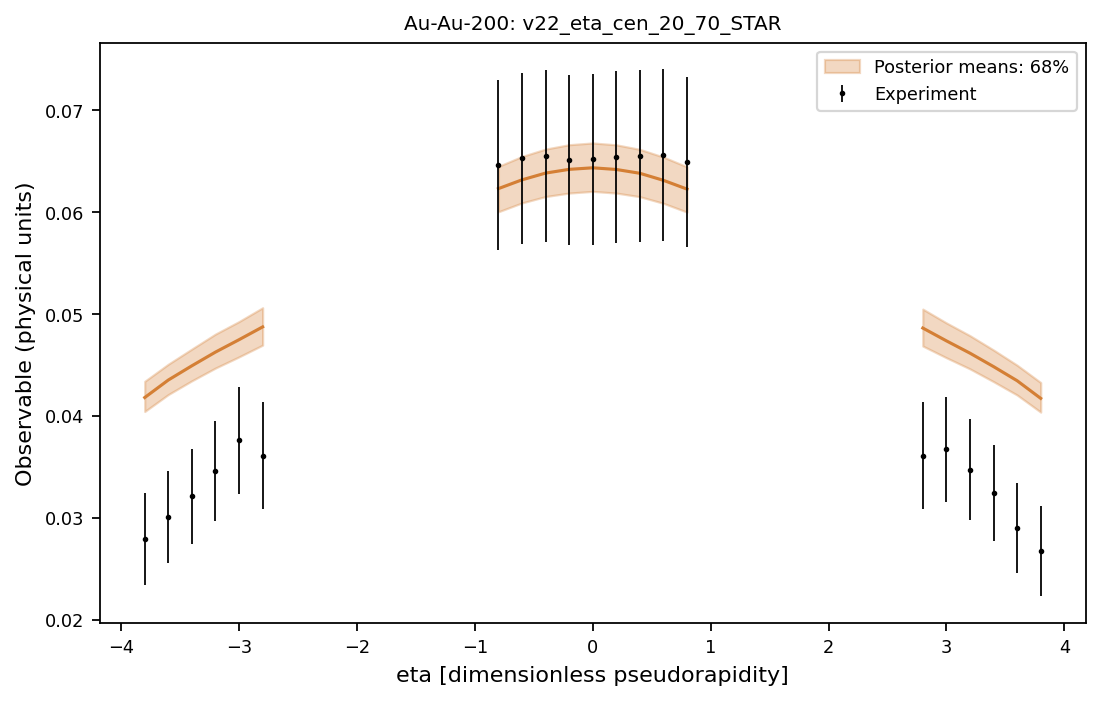

Source data for this figure (header and first rows):
system, observable, bin_index, bin_low, bin_high, center, experiment, experimental_std, q05, q16, median, q84, q95
Au-Au-200, v22_eta_cen_20_70_STAR, 0, -3.9, -3.7, -3.8, 0.0279, 0.004548, 0.03943, 0.04043, 0.04179, 0.04339, 0.04437
Au-Au-200, v22_eta_cen_20_70_STAR, 1, -3.7, -3.5, -3.6, 0.0301, 0.004512, 0.04108, 0.04209, 0.04351, 0.04507, 0.04629
Au-Au-200, v22_eta_cen_20_70_STAR, 2, -3.5, -3.3, -3.4, 0.0321, 0.004652, 0.04242, 0.04344, 0.04491, 0.04656, 0.04785
Au-Au-200, v22_eta_cen_20_70_STAR, 3, -3.3, -3.1, -3.2, 0.0346, 0.004902, 0.04361, 0.04469, 0.04626, 0.04802, 0.0492
Au-Au-200, v22_eta_cen_20_70_STAR, 4, -3.1, -2.9, -3.0, 0.0376, 0.005242, 0.04461, 0.04579, 0.04747, 0.04925, 0.05052
Au-Au-200, v22_eta_cen_20_70_STAR, 5, -2.9, -2.7, -2.8, 0.0361, 0.005242, 0.0457, 0.04694, 0.04873, 0.05061, 0.05177
Au-Au-200, v22_eta_cen_20_70_STAR, 6, -0.9, -0.7, -0.8, 0.0646, 0.008322, 0.05863, 0.06003, 0.0623, 0.06448, 0.06616
Au-Au-200, v22_eta_cen_20_70_STAR, 7, -0.7, -0.5, -0.6, 0.0653, 0.008396, 0.05946, 0.0609, 0.06316, 0.06545, 0.06713
Au-Au-200, v22_eta_cen_20_70_STAR, 8, -0.5, -0.3, -0.4, 0.0655, 0.00843, 0.06009, 0.06152, 0.06382, 0.06618, 0.06791
Au-Au-200, v22_eta_cen_20_70_STAR, 9, -0.3, -0.1, -0.2, 0.0651, 0.008382, 0.06043, 0.06187, 0.06419, 0.06661, 0.06836
Au-Au-200, v22_eta_cen_20_70_STAR, 10, -0.1, 0.1, 0.0, 0.0652, 0.008394, 0.06059, 0.06203, 0.06434, 0.06678, 0.06853
Au-Au-200, v22_eta_cen_20_70_STAR, 11, 0.1, 0.3, 0.2, 0.0654, 0.008418, 0.06043, 0.06186, 0.06418, 0.0666, 0.06834
Au-Au-200, v22_eta_cen_20_70_STAR, 12, 0.3, 0.5, 0.4, 0.0655, 0.00843, 0.06007, 0.06151, 0.0638, 0.06615, 0.06788
Au-Au-200, v22_eta_cen_20_70_STAR, 13, 0.5, 0.7, 0.6, 0.0656, 0.008432, 0.05944, 0.06086, 0.06311, 0.06539, 0.06706
Au-Au-200, v22_eta_cen_20_70_STAR, 14, 0.7, 0.9, 0.8, 0.0649, 0.008358, 0.05861, 0.05999, 0.06225, 0.06444, 0.0661
Au-Au-200, v22_eta_cen_20_70_STAR, 15, 2.7, 2.9, 2.8, 0.0361, 0.005292, 0.04564, 0.04685, 0.04862, 0.05047, 0.05163
Au-Au-200, v22_eta_cen_20_70_STAR, 16, 2.9, 3.1, 3.0, 0.0367, 0.005184, 0.04452, 0.0457, 0.04736, 0.04912, 0.05042
Au-Au-200, v22_eta_cen_20_70_STAR, 17, 3.1, 3.3, 3.2, 0.0347, 0.004954, 0.0435, 0.04461, 0.04615, 0.04787, 0.04906
Au-Au-200, v22_eta_cen_20_70_STAR, 18, 3.3, 3.5, 3.4, 0.0324, 0.004728, 0.04235, 0.04336, 0.04483, 0.04646, 0.04773
Au-Au-200, v22_eta_cen_20_70_STAR, 19, 3.5, 3.7, 3.6, 0.029, 0.00443, 0.04105, 0.04204, 0.04345, 0.04497, 0.04619
Au-Au-200, v22_eta_cen_20_70_STAR, 20, 3.7, 3.9, 3.8, 0.0267, 0.004404, 0.03938, 0.04036, 0.04171, 0.04327, 0.04427
